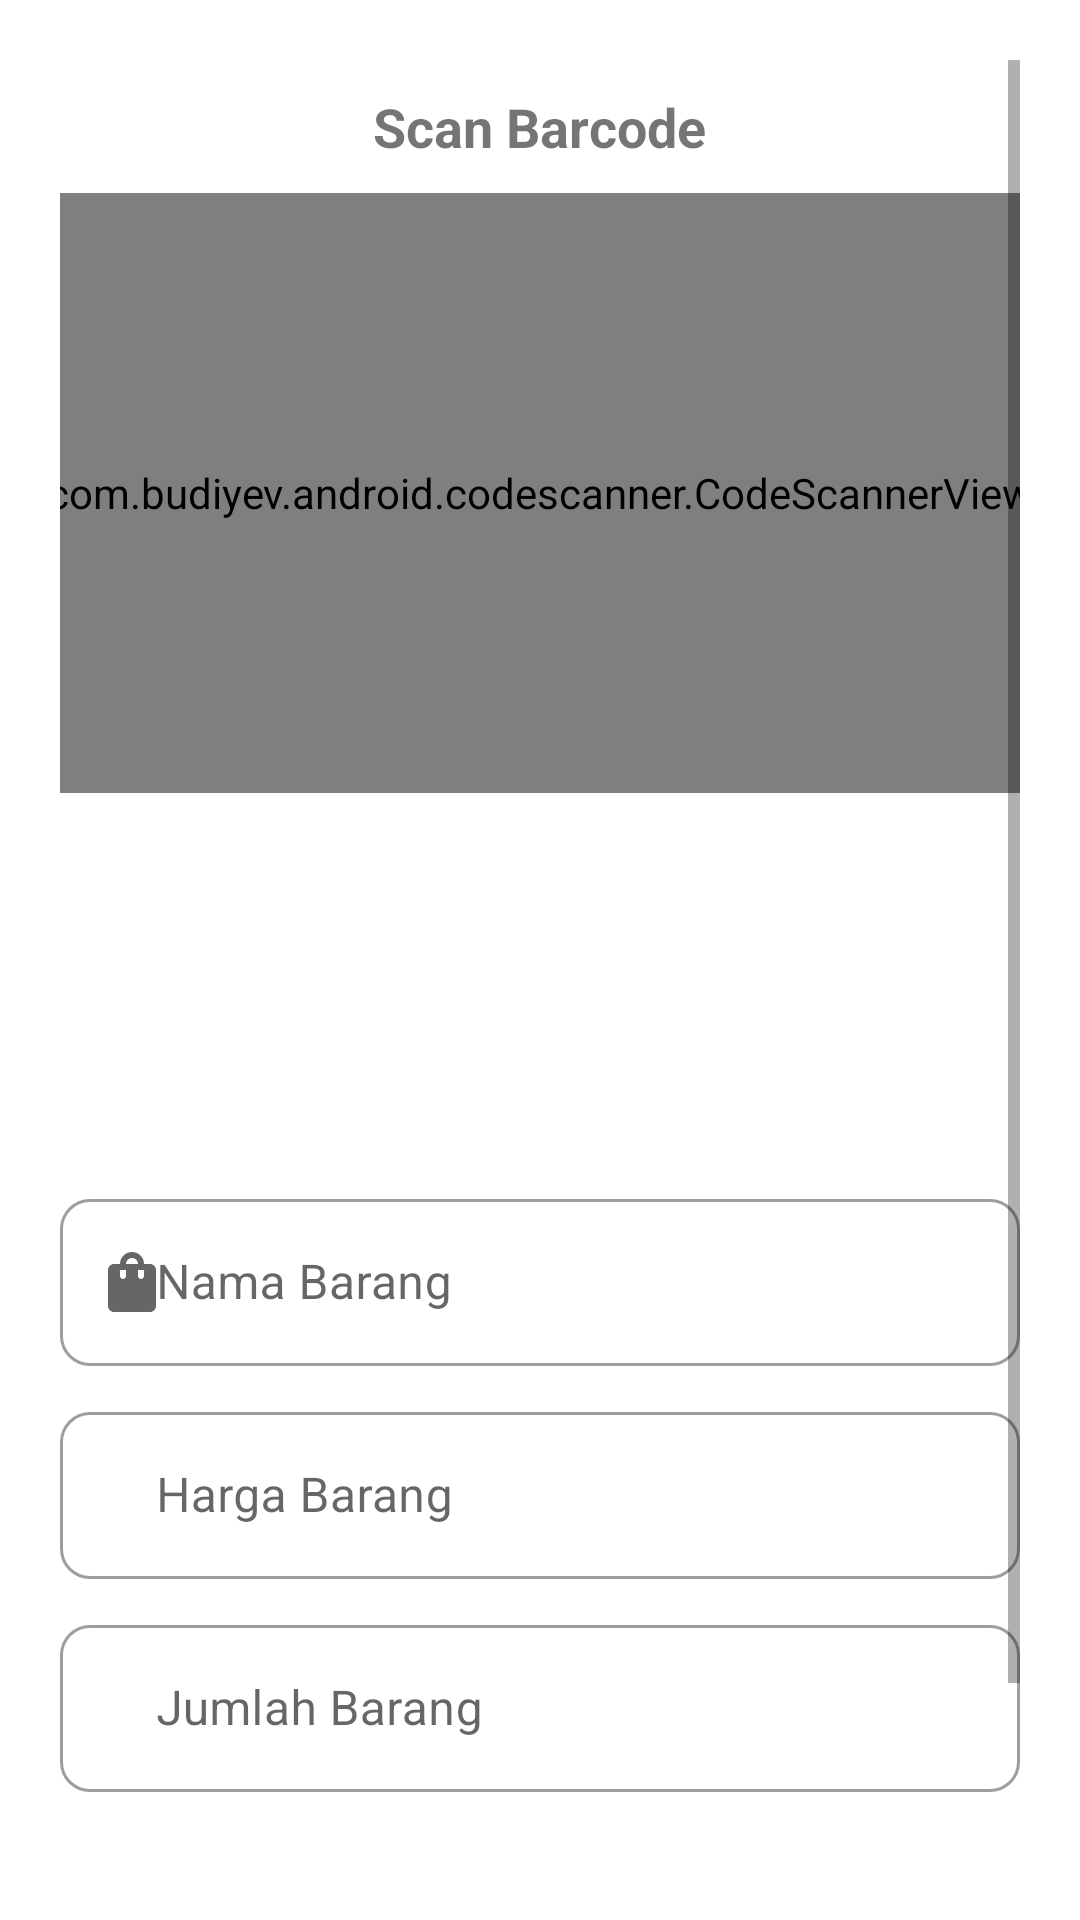

Android layout source for this screen:
<!-- AndroidManifest.xml: application theme Theme.SHOPNGO -->
<!-- res/layout/fragment_scanner.xml -->
<?xml version="1.0" encoding="utf-8"?>
<LinearLayout xmlns:android="http://schemas.android.com/apk/res/android"
    xmlns:app="http://schemas.android.com/apk/res-auto"
    xmlns:tools="http://schemas.android.com/tools"
    android:layout_width="match_parent"
    android:layout_height="match_parent"
    android:orientation="vertical"
    android:padding="20dp"
    tools:context=".Fragment.ScannerFragment">

    <ScrollView
        android:layout_width="match_parent"
        android:layout_height="match_parent">

        <LinearLayout
            android:layout_width="match_parent"
            android:layout_height="match_parent"
            android:orientation="vertical">

            <TextView
                android:layout_width="wrap_content"
                android:layout_height="wrap_content"
                android:layout_gravity="center_horizontal"
                android:layout_marginTop="10dp"
                android:text="Scan Barcode"
                android:textSize="18sp"
                android:textStyle="bold" />

            <com.budiyev.android.codescanner.CodeScannerView
                android:id="@+id/scanner_view"
                android:layout_width="350dp"
                android:layout_height="200dp"
                android:layout_gravity="center"
                android:layout_marginTop="10dp"
                app:autoFocusButtonVisible="true"
                app:flashButtonVisible="true"
                app:frameAspectRatioHeight="10"
                app:frameAspectRatioWidth="21"
                app:frameCornersRadius="5dp" />


            <ImageView
                android:id="@+id/ivbarang"
                android:layout_width="100dp"
                android:layout_height="100dp"
                android:layout_gravity="center_horizontal"
                android:layout_marginTop="20dp" />

            <com.google.android.material.textfield.TextInputLayout
                style="@style/Widget.MaterialComponents.TextInputLayout.OutlinedBox"
                android:layout_width="match_parent"
                android:layout_height="wrap_content"
                android:layout_gravity="center_vertical"
                android:layout_marginTop="10dp"
                android:clickable="false"
                android:focusable="false"
                android:gravity="center_vertical"
                app:boxCornerRadiusBottomEnd="10dp"
                app:boxCornerRadiusBottomStart="10dp"
                app:boxCornerRadiusTopEnd="10dp"
                app:boxCornerRadiusTopStart="10dp"
                app:endIconMode="clear_text"
                app:endIconTint="@color/colorPrimary"
                app:startIconDrawable="@drawable/merk">

                <EditText
                    android:id="@+id/etnamabarang"
                    android:layout_width="match_parent"
                    android:layout_height="wrap_content"
                    android:clickable="false"
                    android:cursorVisible="false"
                    android:focusable="false"
                    android:hint="Nama Barang"
                    android:inputType="text"
                    android:paddingStart="32dp" />

            </com.google.android.material.textfield.TextInputLayout>

            <com.google.android.material.textfield.TextInputLayout
                style="@style/Widget.MaterialComponents.TextInputLayout.OutlinedBox"
                android:layout_width="match_parent"
                android:layout_height="wrap_content"
                android:layout_gravity="center_vertical"
                android:layout_marginTop="10dp"
                android:clickable="false"
                android:focusable="false"
                android:gravity="center_vertical"
                app:boxCornerRadiusBottomEnd="10dp"
                app:boxCornerRadiusBottomStart="10dp"
                app:boxCornerRadiusTopEnd="10dp"
                app:boxCornerRadiusTopStart="10dp"
                app:endIconMode="clear_text"
                app:endIconTint="@color/colorPrimary"
                app:startIconDrawable="@drawable/price">

                <EditText
                    android:id="@+id/ethargabarang"
                    android:layout_width="match_parent"
                    android:layout_height="wrap_content"
                    android:clickable="false"
                    android:cursorVisible="false"
                    android:focusable="false"
                    android:hint="Harga Barang"
                    android:inputType="text"
                    android:paddingStart="32dp" />

            </com.google.android.material.textfield.TextInputLayout>

            <com.google.android.material.textfield.TextInputLayout
                style="@style/Widget.MaterialComponents.TextInputLayout.OutlinedBox"
                android:layout_width="match_parent"
                android:layout_height="wrap_content"
                android:layout_gravity="center_vertical"
                android:layout_marginTop="10dp"
                android:gravity="center_vertical"
                app:boxCornerRadiusBottomEnd="10dp"
                app:boxCornerRadiusBottomStart="10dp"
                app:boxCornerRadiusTopEnd="10dp"
                app:boxCornerRadiusTopStart="10dp"
                app:endIconMode="clear_text"
                app:endIconTint="@color/colorPrimary"
                app:startIconDrawable="@drawable/add">

                <EditText
                    android:id="@+id/etjumlahbarang"
                    android:layout_width="match_parent"
                    android:layout_height="wrap_content"
                    android:hint="Jumlah Barang"
                    android:inputType="number"
                    android:paddingStart="32dp" />

            </com.google.android.material.textfield.TextInputLayout>


            <Button
                android:id="@+id/btaddtocart"
                android:layout_width="wrap_content"
                android:layout_height="wrap_content"
                android:layout_gravity="center_horizontal"
                android:layout_marginTop="40dp"
                android:backgroundTint="@color/colorPrimary"
                android:text="Add Cart"
                android:textAllCaps="false"
                android:textColor="@color/white" />
        </LinearLayout>
    </ScrollView>
</LinearLayout>
<!-- resources referenced by this layout -->
<resources>
  <color name="colorPrimary">#0097A7</color>
  <color name="white">#FFFFFFFF</color>
  <!-- drawable merk (drawable) -->
  <vector android:height="24dp" android:tint="#666666"
      android:viewportHeight="24" android:viewportWidth="24"
      android:width="24dp" xmlns:android="http://schemas.android.com/apk/res/android">
      <path android:fillColor="@android:color/white" android:pathData="M18,6h-2c0,-2.21 -1.79,-4 -4,-4S8,3.79 8,6H6C4.9,6 4,6.9 4,8v12c0,1.1 0.9,2 2,2h12c1.1,0 2,-0.9 2,-2V8C20,6.9 19.1,6 18,6zM10,10c0,0.55 -0.45,1 -1,1s-1,-0.45 -1,-1V8h2V10zM12,4c1.1,0 2,0.9 2,2h-4C10,4.9 10.9,4 12,4zM16,10c0,0.55 -0.45,1 -1,1s-1,-0.45 -1,-1V8h2V10z"/>
  </vector>
  <style name="Theme.SHOPNGO" parent="Theme.MaterialComponents.DayNight.NoActionBar">
          
          <item name="colorPrimary">@color/purple_500</item>
          <item name="colorPrimaryVariant">@color/purple_700</item>
          <item name="colorOnPrimary">@color/white</item>
          
          <item name="colorSecondary">@color/teal_200</item>
          <item name="colorSecondaryVariant">@color/teal_700</item>
          <item name="colorOnSecondary">@color/black</item>
          
          <item name="android:statusBarColor" tools:targetApi="l">?attr/colorPrimaryVariant</item>
          
      </style>
  <color name="purple_500">#FF6200EE</color>
  <color name="purple_700">#FF3700B3</color>
  <color name="teal_200">#FF03DAC5</color>
  <color name="teal_700">#FF018786</color>
  <color name="black">#FF000000</color>
</resources>
